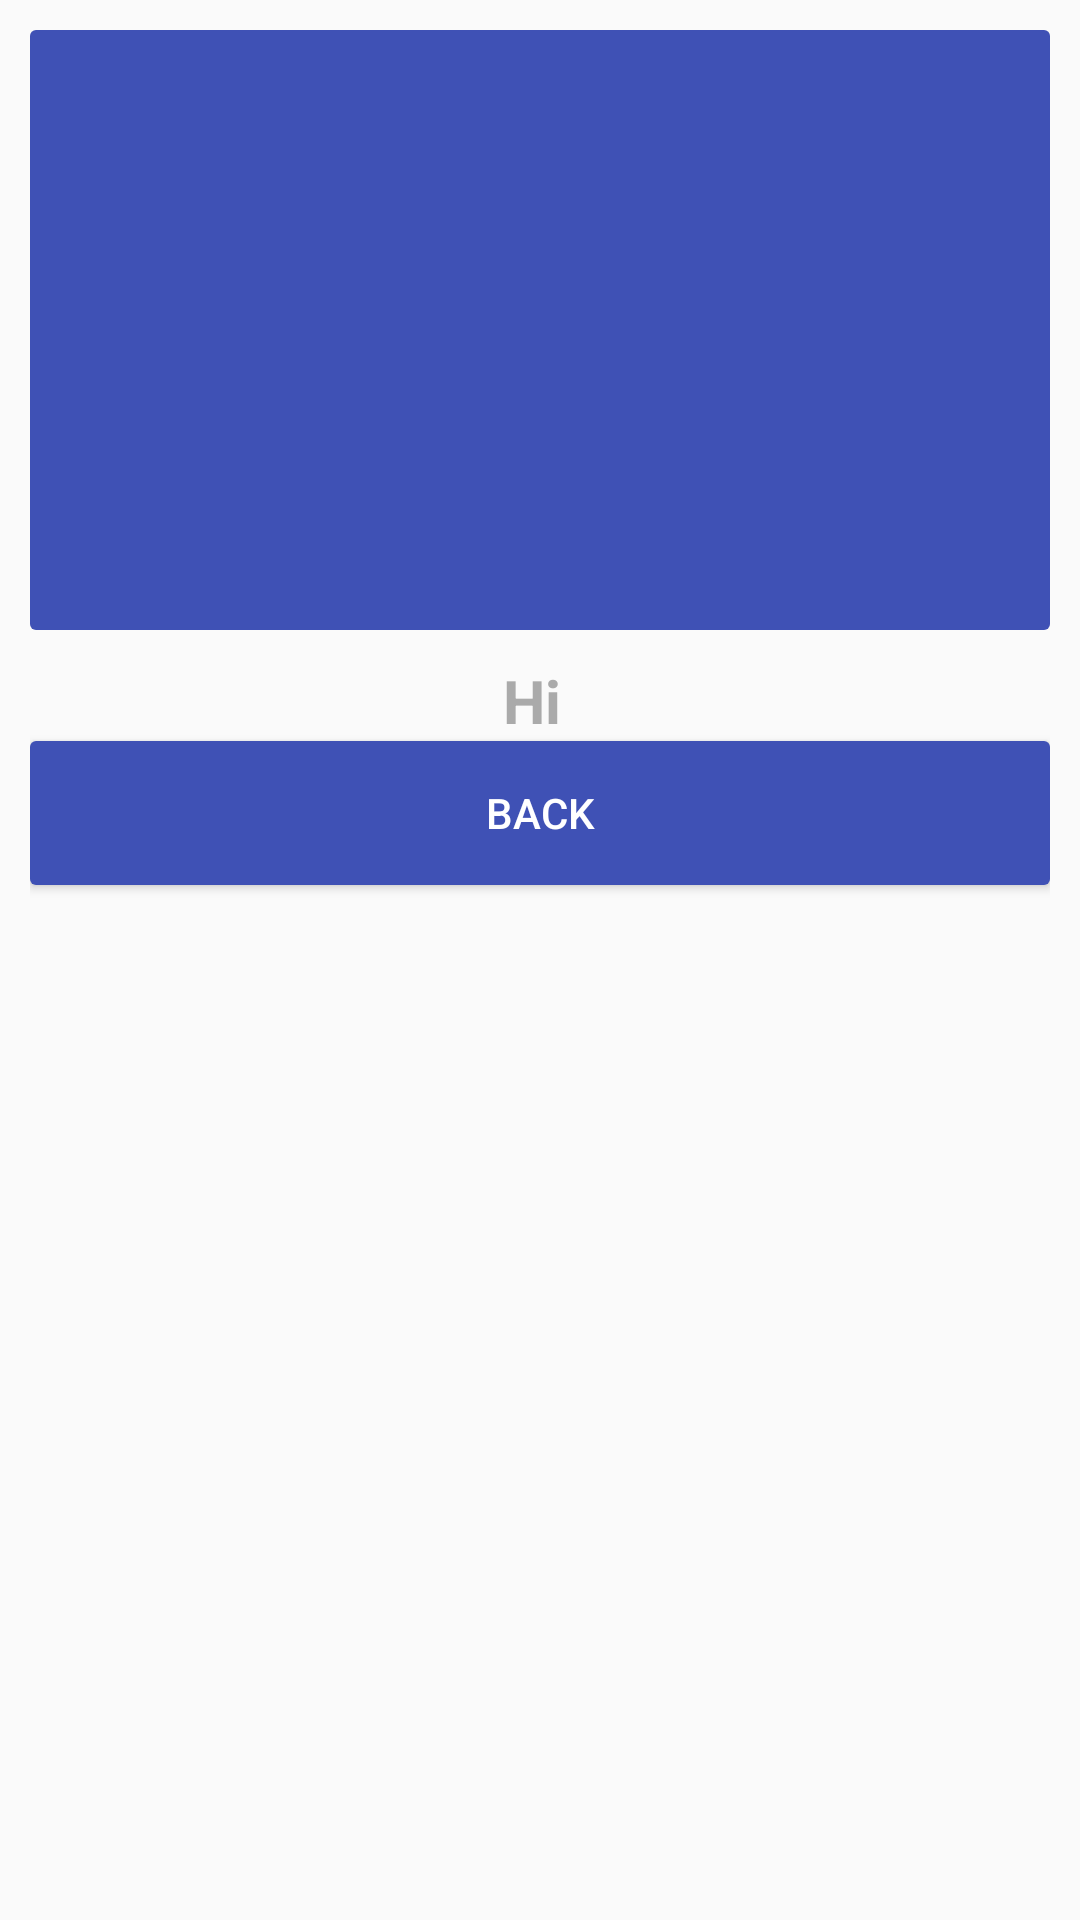

Here is an Android app screen rendered from its layout file. Give the layout XML and the strings, colors and styles it references.
<!-- AndroidManifest.xml: application theme MyAppTheme -->
<!-- res/layout/activity_transition.xml -->
<LinearLayout
	xmlns:android="http://schemas.android.com/apk/res/android"
	android:layout_width="match_parent"
	android:layout_height="match_parent"
	android:gravity="center_horizontal"
	android:orientation="vertical"
	android:layout_marginTop="?actionBarSize"
	android:padding="10dp">

	<View
		android:id="@+id/my_view_big"
		android:layout_width="match_parent"
		android:layout_height="200dp"
		android:background="@drawable/btn_rectangle"
		android:transitionName="@string/transit_view"
		android:visibility="visible"/>

	<TextView
		android:layout_width="wrap_content"
		android:layout_height="wrap_content"
		android:layout_marginTop="10dp"
		android:text="Hi "
		android:textColor="@android:color/darker_gray"
		android:textSize="20sp"
		android:textStyle="bold"/>

	<Button
		style="@style/button"
		android:layout_marginTop="@dimen/activity_horizontal_margin"
		android:id="@+id/exit_button"
		android:layout_width="match_parent"
		android:layout_height="wrap_content"
		android:text="Back"/>

</LinearLayout>
<!-- resources referenced by this layout -->
<resources>
  <!-- drawable btn_rectangle (drawable) -->
  <?xml version="1.0" encoding="utf-8"?>
  <shape xmlns:android="http://schemas.android.com/apk/res/android">
      <solid android:color="#39579a" />
      <corners android:radius="2dp" />
  </shape>
  <string name="transit_view">transit_view</string>
  <style name="button" parent="Base.Widget.AppCompat.Button">
          <item name="android:textColor">#ffffff</item>
          <item name="android:background">@drawable/btn_rectangle</item>
      </style>
  <style name="MyAppTheme" parent="@style/Theme.AppCompat.Light.NoActionBar">
          <item name="android:windowEnableSplitTouch">false</item>
          <item name="colorControlHighlight">@color/ripple_color</item>
          <item name="android:splitMotionEvents">false</item>
          <item name="colorPrimary">@color/colorPrimary</item>
          <item name="colorAccent">@color/colorAccent</item>
          <item name="android:windowBackground">@color/colorPrimary</item>
  
      </style>
  <color name="ripple_color">#E6E6E6</color>
  <color name="colorPrimary">#3F51B5</color>
  <color name="colorAccent">#FF4081</color>
</resources>
